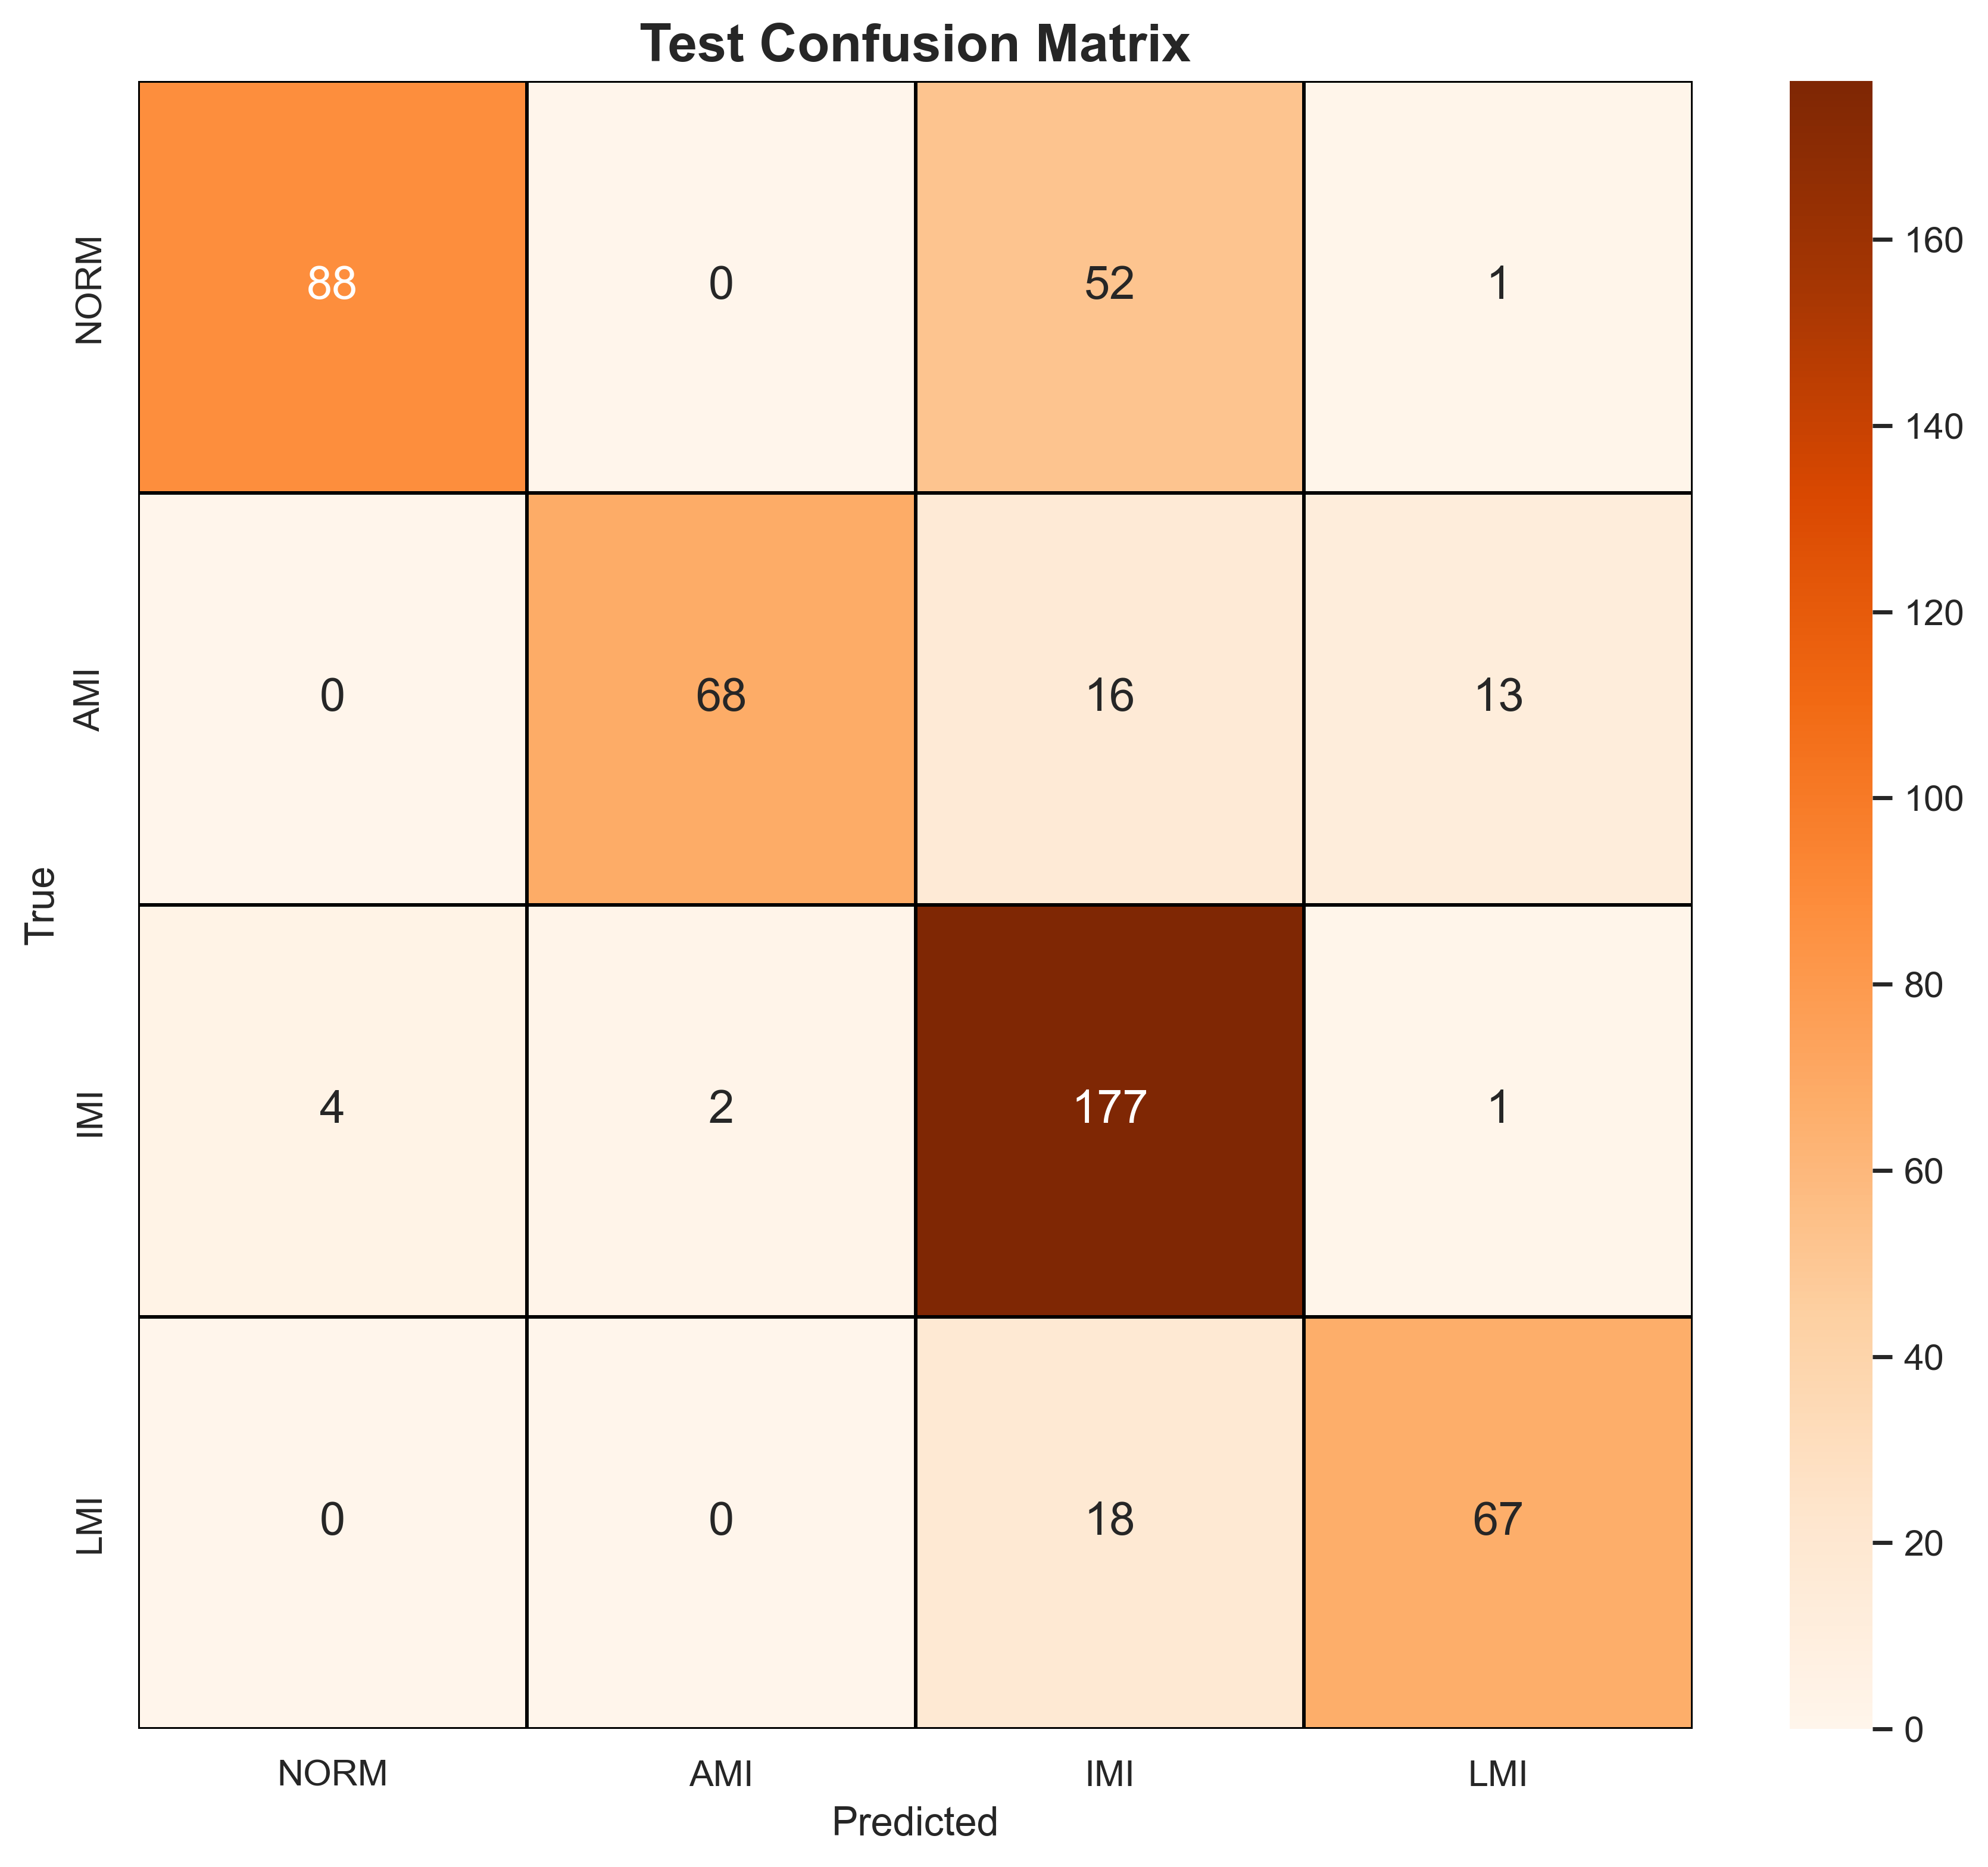

The table this chart was drawn from, first rows:
, NORM, AMI, IMI, LMI
NORM, 88, 0, 52, 1
AMI, 0, 68, 16, 13
IMI, 4, 2, 177, 1
LMI, 0, 0, 18, 67
